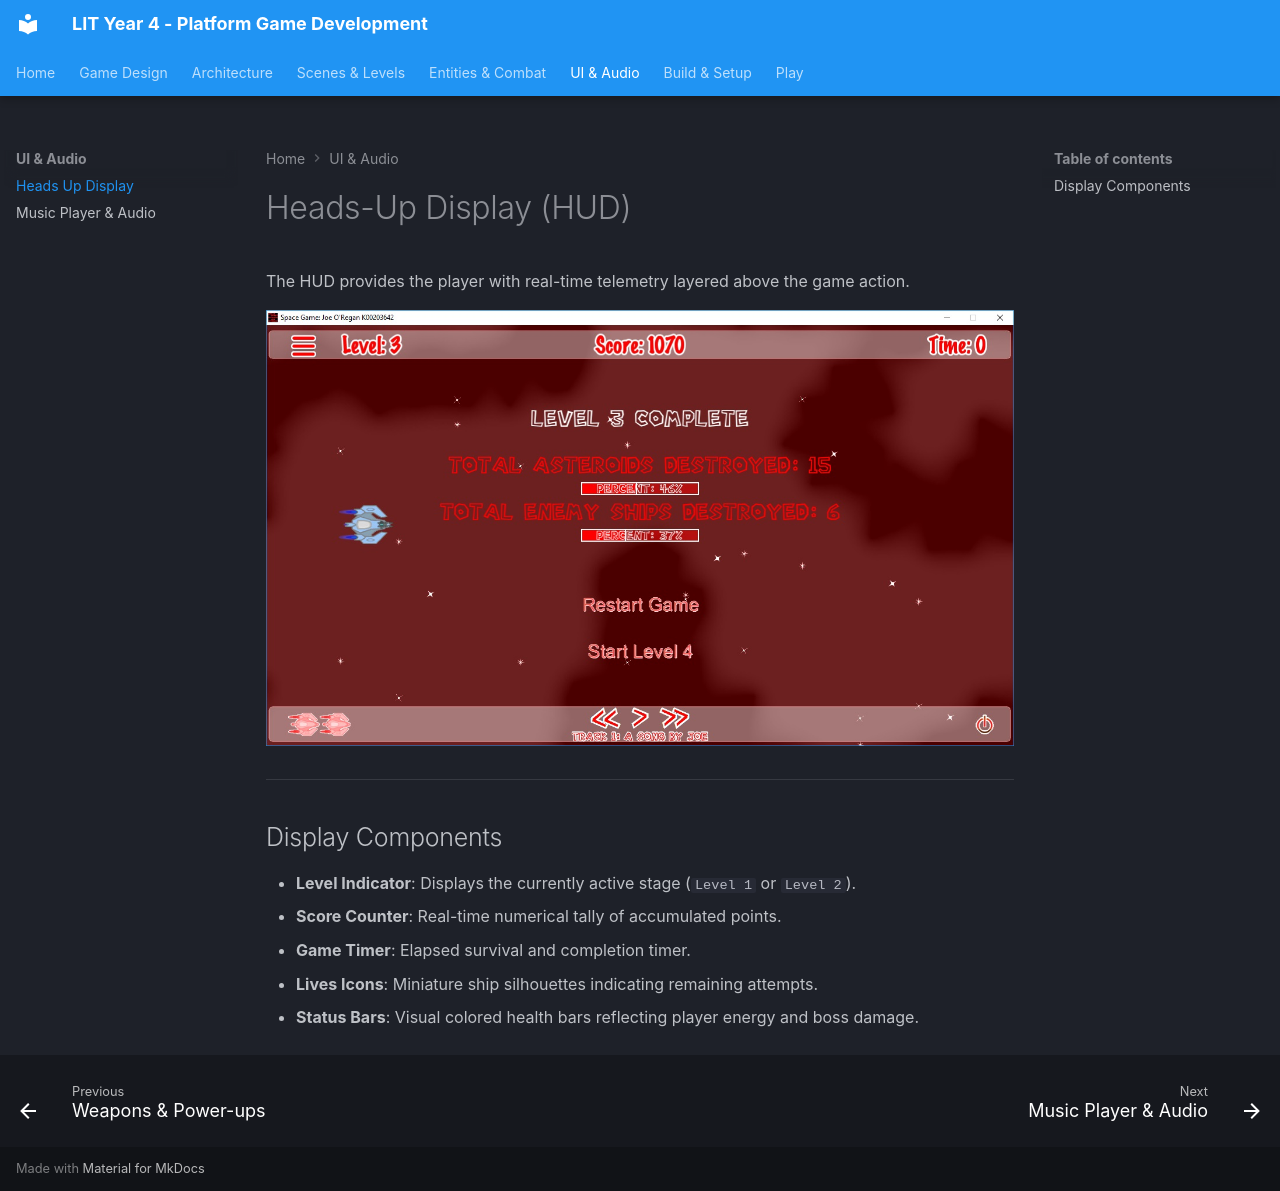

repository: joeaoregan/LIT-Yr4-PlatformGameDevelopment · page: audio-ui/hud/index.html · generator: mkdocs

# Heads-Up Display (HUD)

The HUD provides the player with real-time telemetry layered above the game action.

![HUD Overlay](../images/screenshots/SpaceGame13StatusBarsEOL.jpg)

---

## Display Components

* **Level Indicator**: Displays the currently active stage (`Level 1` or `Level 2`).
* **Score Counter**: Real-time numerical tally of accumulated points.
* **Game Timer**: Elapsed survival and completion timer.
* **Lives Icons**: Miniature ship silhouettes indicating remaining attempts.
* **Status Bars**: Visual colored health bars reflecting player energy and boss damage.
